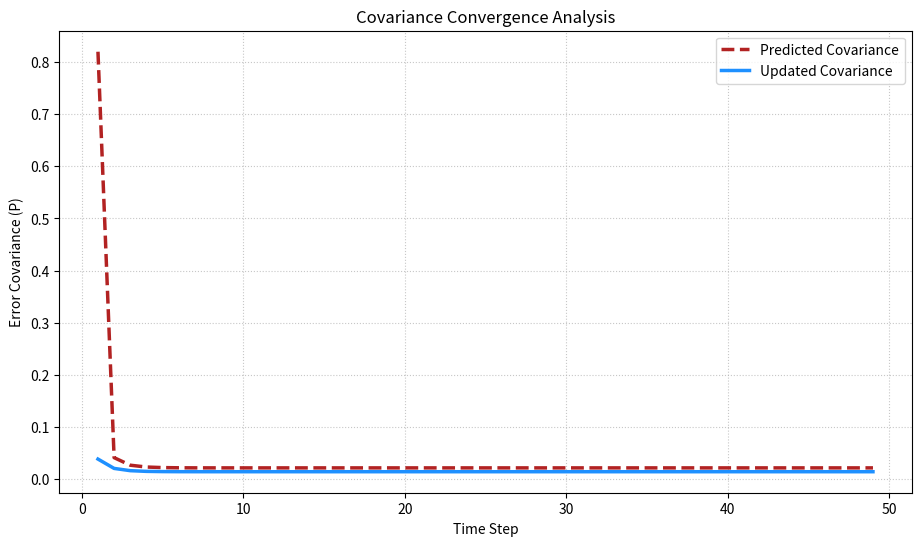

Write Python code to recreate this figure.
import numpy as np
import matplotlib.pyplot as plt

sys_a = 0.9
sys_c = 1.0
var_q = 0.01
var_r = 0.04
steps = 50
t_arr = np.arange(steps)

cov_pred = np.zeros(steps)
cov_upd = np.zeros(steps)

curr_p = 1.0
cov_upd[0] = curr_p

for i in range(1, steps):
    p_prior = sys_a * curr_p * sys_a + var_q
    cov_pred[i] = p_prior
    
    k_gain = (p_prior * sys_c) / (sys_c * p_prior * sys_c + var_r)
    curr_p = (1 - k_gain * sys_c) * p_prior
    cov_upd[i] = curr_p

plt.figure(figsize=(11, 6))

plt.plot(t_arr[1:], cov_pred[1:], label='Predicted Covariance', color='firebrick', linestyle='--', linewidth=2.5)
plt.plot(t_arr[1:], cov_upd[1:], label='Updated Covariance', color='dodgerblue', linewidth=2.5)

plt.title('Covariance Convergence Analysis')
plt.xlabel('Time Step')
plt.ylabel('Error Covariance (P)')
plt.legend()
plt.grid(True, linestyle=':', alpha=0.7)

plt.savefig('ex8.png', dpi=300, bbox_inches='tight')
plt.show()
